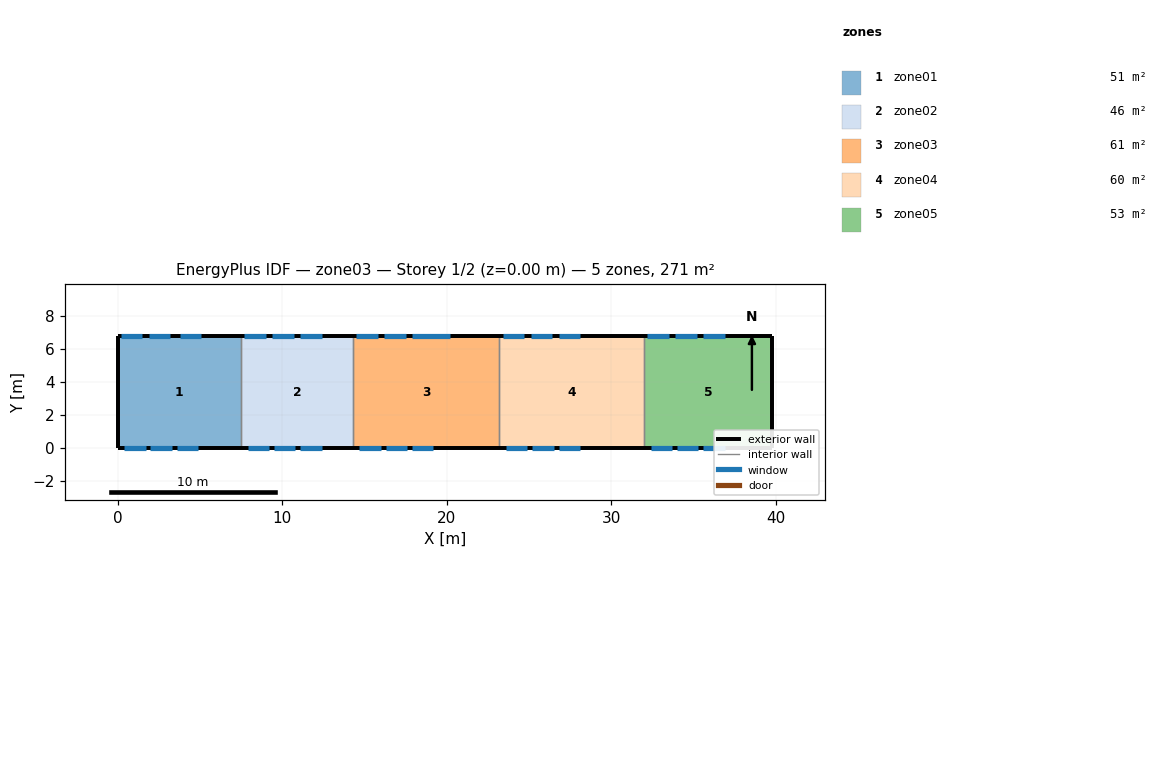
=== STOREY PLAN SPEC (per zone: floor XY polygon, exterior-wall plan segments, windows/doors) ===
zone 1: zone01  (51.0 m²)
  floor: (0.00, 0.00) (0.00, 6.80) (7.50, 6.80) (7.50, 0.00)
  exterior wall: (0.00, 6.80) – (0.00, 0.00)  [6.8 m]
  exterior wall: (7.50, 6.80) – (0.00, 6.80)  [7.5 m]
    window: (0.20, 6.80) – (1.50, 6.80)  [2.9 m²]
    window: (1.90, 6.80) – (3.20, 6.80)  [2.9 m²]
    window: (3.80, 6.80) – (5.10, 6.80)  [2.9 m²]
  exterior wall: (0.00, 0.00) – (7.50, 0.00)  [7.5 m]
    window: (0.40, 0.00) – (1.70, 0.00)  [2.6 m²]
    window: (2.00, 0.00) – (3.30, 0.00)  [2.6 m²]
    window: (3.60, 0.00) – (4.90, 0.00)  [2.6 m²]
  interior walls: 1
zone 2: zone02  (46.2 m²)
  floor: (7.50, 0.00) (7.50, 6.80) (14.30, 6.80) (14.30, 0.00)
  exterior wall: (14.30, 6.80) – (7.50, 6.80)  [6.8 m]
    window: (7.70, 6.80) – (9.00, 6.80)  [2.9 m²]
    window: (9.40, 6.80) – (10.70, 6.80)  [2.9 m²]
    window: (11.10, 6.80) – (12.40, 6.80)  [2.9 m²]
  exterior wall: (7.50, 0.00) – (14.30, 0.00)  [6.8 m]
    window: (7.90, 0.00) – (9.20, 0.00)  [2.6 m²]
    window: (9.50, 0.00) – (10.80, 0.00)  [2.6 m²]
    window: (11.10, 0.00) – (12.40, 0.00)  [2.6 m²]
  interior walls: 2
zone 3: zone03  (60.5 m²)
  floor: (14.30, 0.00) (14.30, 6.80) (23.20, 6.80) (23.20, 0.00)
  exterior wall: (23.20, 6.80) – (14.30, 6.80)  [8.9 m]
    window: (14.50, 6.80) – (15.80, 6.80)  [2.9 m²]
    window: (16.20, 6.80) – (17.50, 6.80)  [2.9 m²]
    window: (17.90, 6.80) – (20.20, 6.80)  [5.1 m²]
  exterior wall: (14.30, 0.00) – (23.20, 0.00)  [8.9 m]
    window: (14.70, 0.00) – (16.00, 0.00)  [2.6 m²]
    window: (16.30, 0.00) – (17.60, 0.00)  [2.6 m²]
    window: (17.90, 0.00) – (19.20, 0.00)  [2.6 m²]
  interior walls: 2
zone 4: zone04  (59.8 m²)
  floor: (23.20, 0.00) (23.20, 6.80) (32.00, 6.80) (32.00, 0.00)
  exterior wall: (32.00, 6.80) – (23.20, 6.80)  [8.8 m]
    window: (23.40, 6.80) – (24.70, 6.80)  [2.9 m²]
    window: (25.10, 6.80) – (26.40, 6.80)  [2.9 m²]
    window: (26.80, 6.80) – (28.10, 6.80)  [2.9 m²]
  exterior wall: (23.20, 0.00) – (32.00, 0.00)  [8.8 m]
    window: (23.60, 0.00) – (24.90, 0.00)  [2.6 m²]
    window: (25.20, 0.00) – (26.50, 0.00)  [2.6 m²]
    window: (26.80, 0.00) – (28.10, 0.00)  [2.6 m²]
  interior walls: 2
zone 5: zone05  (53.0 m²)
  floor: (32.00, 0.00) (32.00, 6.80) (39.80, 6.80) (39.80, 0.00)
  exterior wall: (39.80, 6.80) – (39.80, 0.00)  [6.8 m]
  exterior wall: (39.80, 6.80) – (32.00, 6.80)  [7.8 m]
    window: (32.20, 6.80) – (33.50, 6.80)  [2.9 m²]
    window: (33.90, 6.80) – (35.20, 6.80)  [2.9 m²]
    window: (35.60, 6.80) – (36.90, 6.80)  [2.9 m²]
  exterior wall: (32.00, 0.00) – (39.80, 0.00)  [7.8 m]
    window: (32.40, 0.00) – (33.70, 0.00)  [2.6 m²]
    window: (34.00, 0.00) – (35.30, 0.00)  [2.6 m²]
    window: (35.60, 0.00) – (36.90, 0.00)  [2.6 m²]
  interior walls: 1

=== DERIVED (storey summary) ===
Building: zone03
Storey: 1 of 2  (floor level z = 0.00 m)
Storey gross floor area: 270.6 m²
Zones on this storey: 5
  - zone01: floor 51.0 m²; exterior wall 21.8 m (141.7 m²); 6 window(s) 16.4 m²; WWR 11.6%
  - zone02: floor 46.2 m²; exterior wall 13.6 m (88.4 m²); 6 window(s) 16.4 m²; WWR 18.5%
  - zone03: floor 60.5 m²; exterior wall 17.8 m (115.7 m²); 6 window(s) 18.6 m²; WWR 16.1%
  - zone04: floor 59.8 m²; exterior wall 17.6 m (114.4 m²); 6 window(s) 16.4 m²; WWR 14.3%
  - zone05: floor 53.0 m²; exterior wall 22.4 m (145.6 m²); 6 window(s) 16.4 m²; WWR 11.2%
Zone adjacency: (none detected)